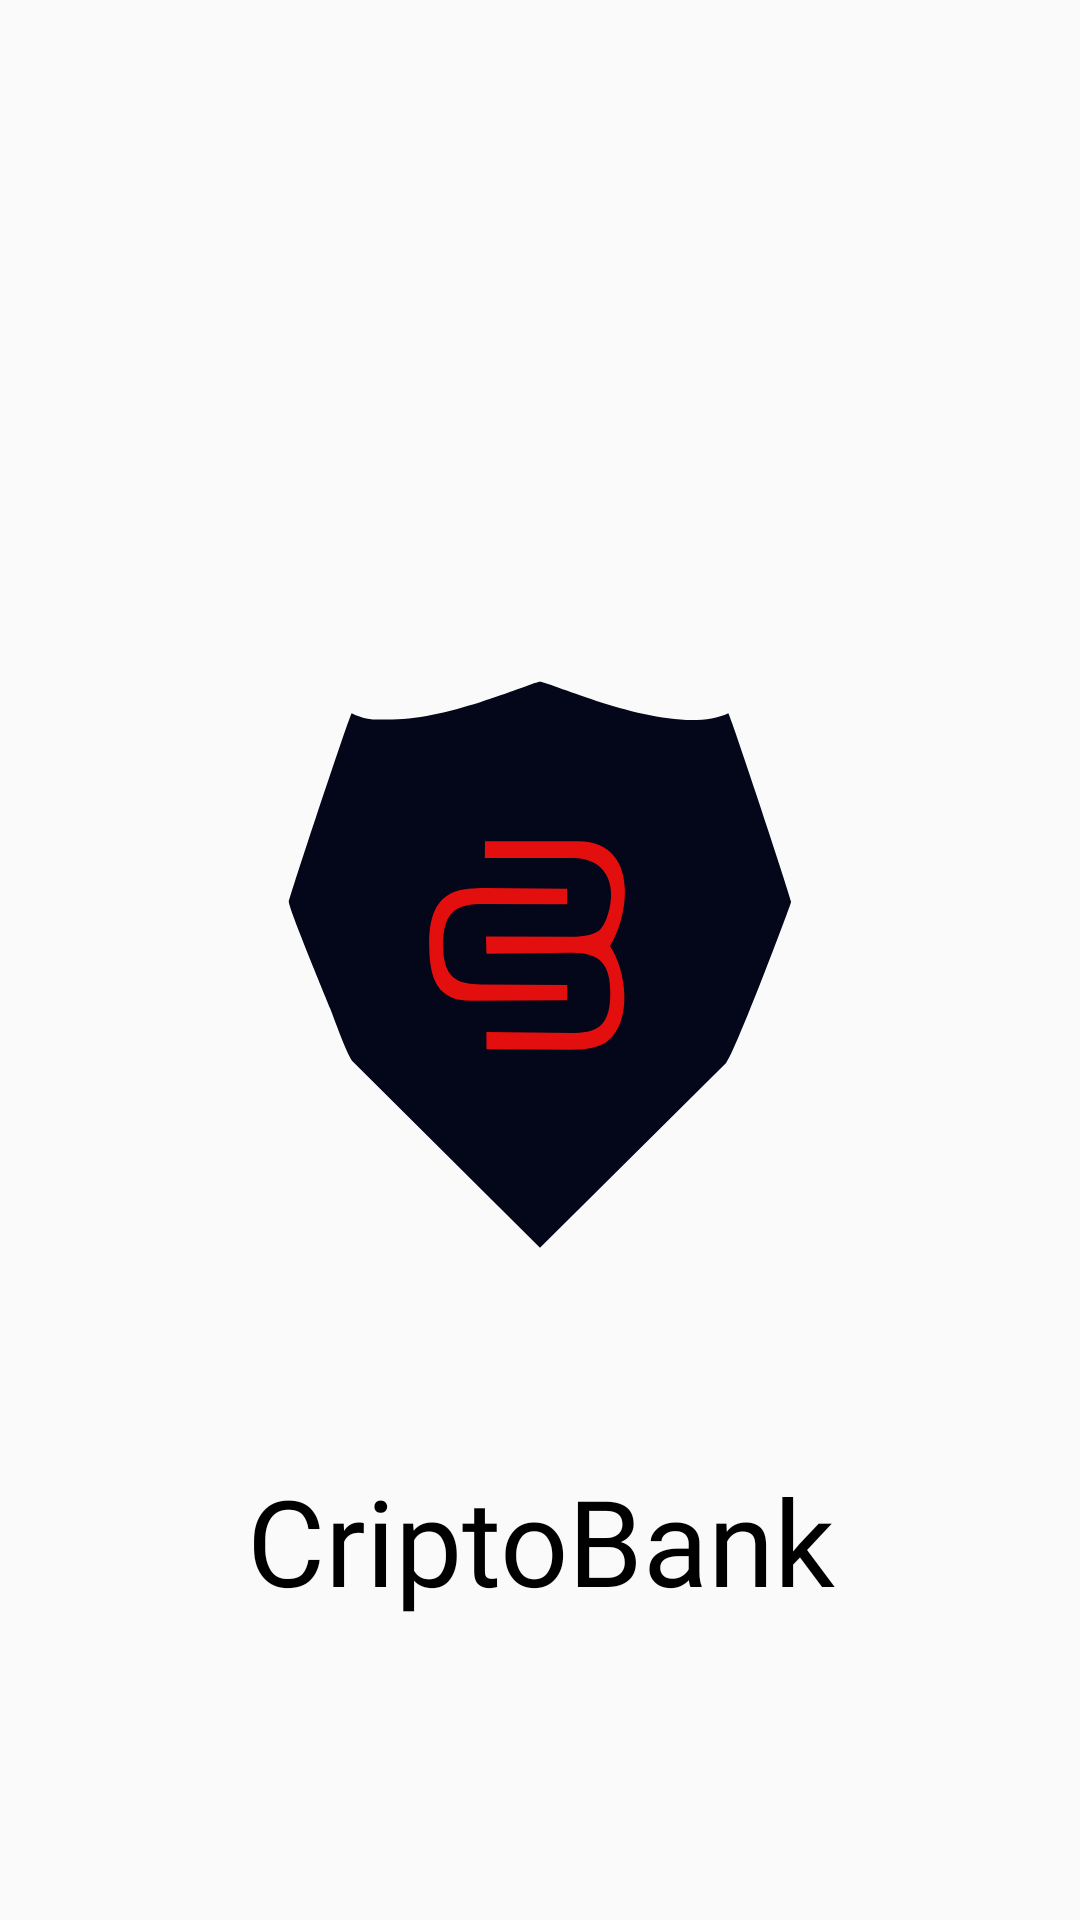

Android layout source for this screen:
<!-- AndroidManifest.xml: application theme AppTheme -->
<!-- res/layout/activity_splash_screen.xml -->
<?xml version="1.0" encoding="utf-8"?>
<RelativeLayout xmlns:android="http://schemas.android.com/apk/res/android"
    xmlns:app="http://schemas.android.com/apk/res-auto"
    xmlns:tools="http://schemas.android.com/tools"
    android:layout_width="match_parent"
    android:layout_height="match_parent"
    tools:context=".SplashScreen">

    <ImageView
        android:id="@+id/img_splash"
        android:layout_width="200dp"
        android:layout_height="200dp"
        android:layout_centerInParent="true"
        app:srcCompat="@drawable/ic_criptobank"
        tools:ignore="ContentDescription" />

    <TextView
        android:layout_width="match_parent"
        android:layout_height="wrap_content"
        android:layout_alignParentBottom="true"
        android:layout_marginBottom="100dp"
        android:fontFamily="@font/montserrat"
        android:gravity="center_horizontal"
        android:text="@string/app_name"
        android:textColor="#000"
        android:textSize="40sp" />

</RelativeLayout>
<!-- resources referenced by this layout -->
<resources>
  <!-- drawable ic_criptobank (drawable) -->
  <vector xmlns:android="http://schemas.android.com/apk/res/android"
      android:width="44.5dp"
      android:height="50.5dp"
      android:viewportWidth="4450"
      android:viewportHeight="5050">
    <path
        android:pathData="M981.14,500.96c-157.22,0 -208.76,11.98 -344.01,-52.92 -40.04,83.46 -529.24,1561.4 -529.24,1587.72 0,56.33 302.24,781.94 347.79,895.92 36.7,91.83 136.38,375.91 188.76,446.33l1580.41,1568.57 1568.47,-1554.05c78.25,-94.13 548.49,-1340.01 548.49,-1356.77 0,-26.32 -489.2,-1504.26 -529.24,-1587.72 -458.85,220.17 -1502.49,-264.62 -1587.72,-264.62 -61.63,0 -759.65,317.54 -1243.71,317.54z"
        android:fillColor="#030719"/>
    <path
        android:pathData="M1759.95,1665.64c244.25,0 487.37,0 742.75,0 255.38,0 329.54,183.95 321.13,327.67 -8.41,143.72 -61.08,249.82 -96.68,280.42 -35.6,30.6 -126.25,56.16 -239.51,55.76l-718.27,-2.53 4.6,146.31 714.08,-8.29c234.66,-2.72 329.25,87.09 329.22,338.19 -0.03,251.1 -87.02,337.27 -305.89,335.26l-738.14,-6.79 0.57,144.11 718.6,4.9c134.15,0.9 246.24,-29.01 298.53,-69.61 109.21,-84.82 150.09,-238.46 144.95,-396.36 -4.92,-150.86 -51.86,-305.64 -121.37,-407.96 70.65,-107.08 129.53,-293.75 126.27,-467.84 -4.06,-216.72 -104.48,-414 -398.4,-414l-780.63,0 -1.81,140.76z"
        android:fillColor="#E30E0E"/>
    <path
        android:pathData="M2455.13,2864.67l-1.27,-129.64 -726.8,-4.14c-200.68,-1.14 -316.22,-52.61 -318.25,-325.12 -2.26,-303.99 127.98,-351.63 341.28,-351.32l703.27,1.05 0,-130.88 -694.29,-6.37c-48.28,-0.44 -89.09,3.15 -117.86,5.03 -280.35,18.39 -353,206.97 -350.22,483.23 2.87,284.45 74.51,462.27 354.63,461.21l809.51,-3.05z"
        android:fillColor="#E30E0E"/>
  </vector>
  <string name="app_name">CriptoBank</string>
  <style name="AppTheme" parent="Theme.MaterialComponents.Light.NoActionBar.Bridge">
          <item name="colorPrimary">@color/colorPrimary</item>
          <item name="colorPrimaryDark">@color/colorPrimaryDark</item>
          <item name="colorAccent">@color/colorAccent</item>
      </style>
  <color name="colorPrimary">#191919</color>
  <color name="colorPrimaryDark">#121212</color>
  <color name="colorAccent">#FFE92A</color>
</resources>
